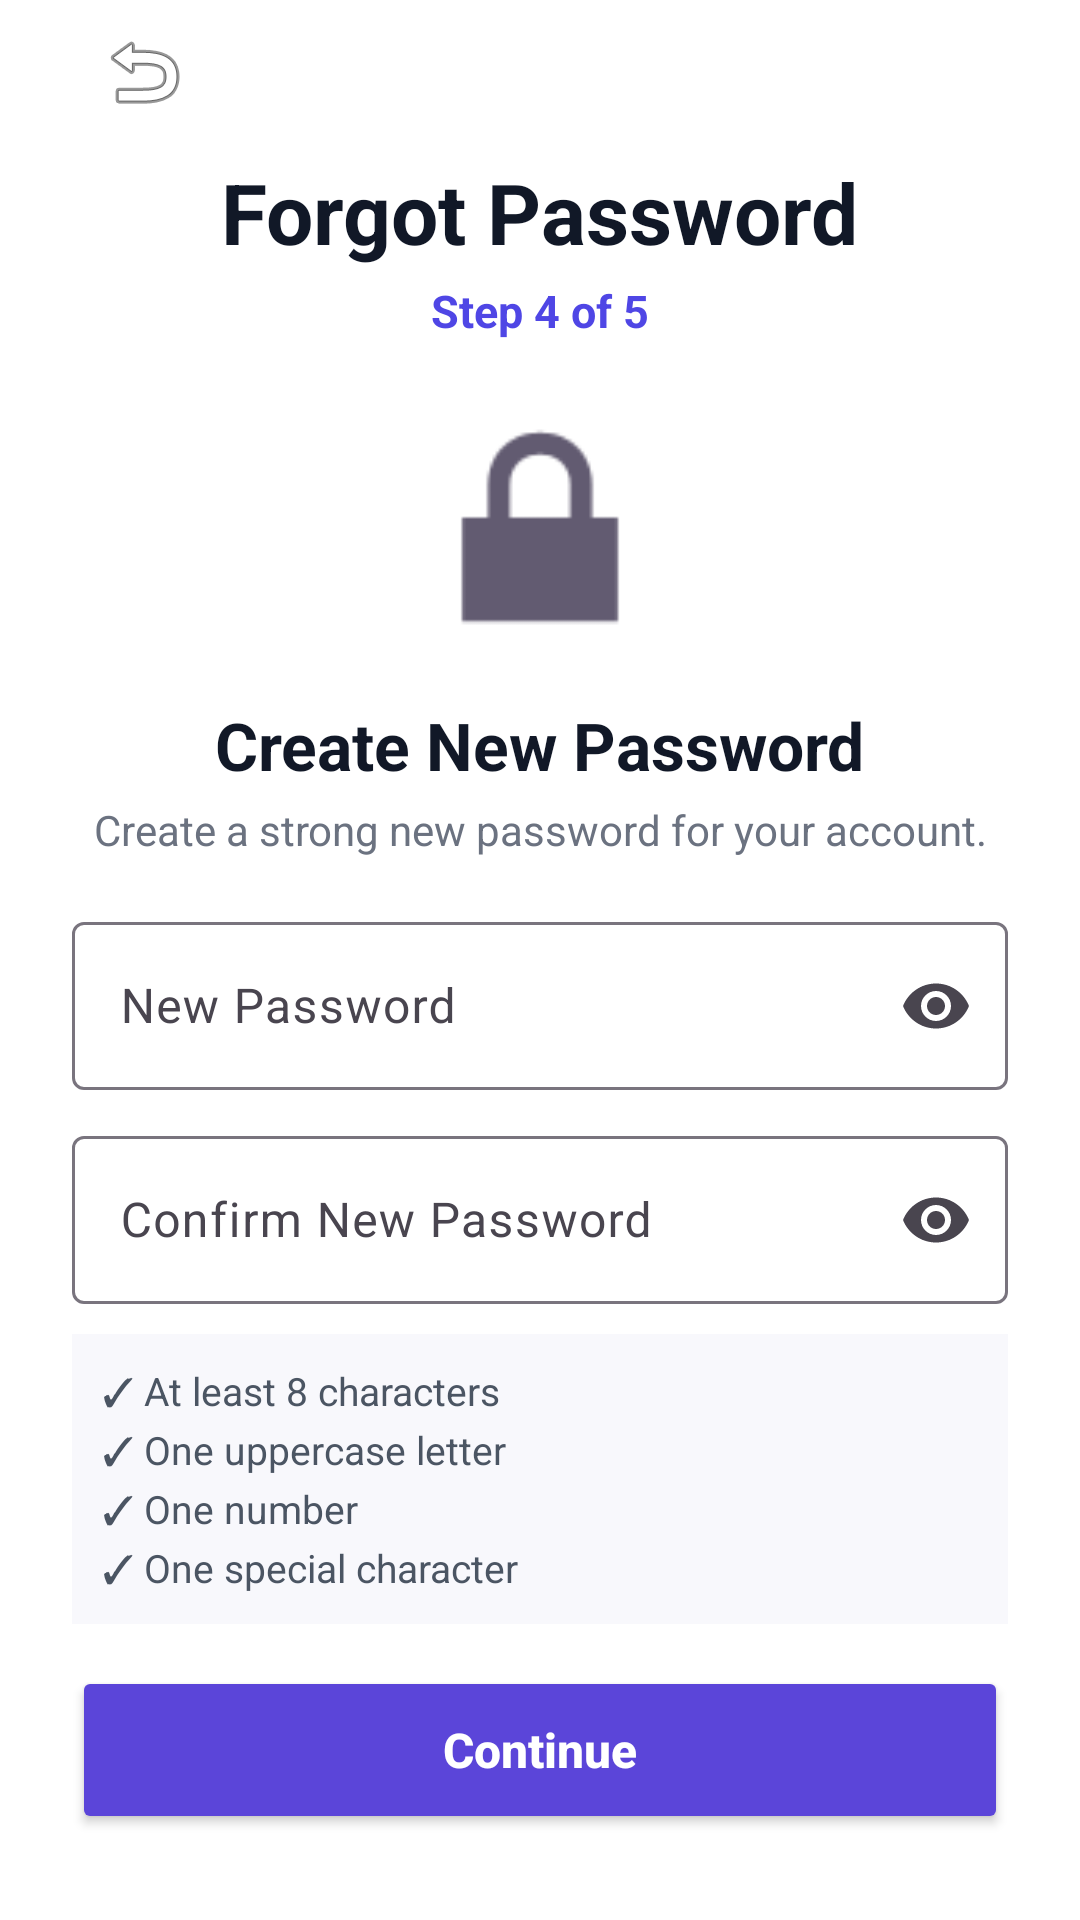

Android layout source for this screen:
<!-- AndroidManifest.xml: application theme Theme.CloudHire -->
<!-- res/layout/activity_recruiter_new_password.xml -->
<?xml version="1.0" encoding="utf-8"?>
<androidx.core.widget.NestedScrollView
    xmlns:android="http://schemas.android.com/apk/res/android"
    xmlns:app="http://schemas.android.com/apk/res-auto"
    android:layout_width="match_parent"
    android:layout_height="match_parent"
    android:background="#FFFFFF"
    android:fillViewport="true"
    android:clipToPadding="false"
    android:paddingBottom="16dp">

    <LinearLayout
        android:layout_width="match_parent"
        android:layout_height="wrap_content"
        android:orientation="vertical"
        android:paddingStart="24dp"
        android:paddingEnd="24dp"
        android:paddingTop="0dp"
        android:paddingBottom="20dp">

        

        <ImageButton
            android:id="@+id/btnBack"
            android:layout_width="48dp"
            android:layout_height="48dp"
            android:background="@android:color/transparent"
            android:src="@android:drawable/ic_menu_revert"
            android:padding="8dp"
            android:contentDescription="Back" />

        

        <TextView
            android:layout_width="wrap_content"
            android:layout_height="wrap_content"
            android:layout_gravity="center"
            android:layout_marginTop="4dp"
            android:text="Forgot Password"
            android:textColor="#111827"
            android:textSize="28sp"
            android:textStyle="bold" />

        

        <TextView
            android:layout_width="wrap_content"
            android:layout_height="wrap_content"
            android:layout_gravity="center"
            android:layout_marginTop="4dp"
            android:text="Step 4 of 5"
            android:textColor="#4F46E5"
            android:textSize="15sp"
            android:textStyle="bold" />

        

        <ImageView
            android:layout_width="100dp"
            android:layout_height="100dp"
            android:layout_gravity="center"
            android:layout_marginTop="12dp"
            android:src="@android:drawable/ic_lock_lock"
            android:contentDescription="Password" />

        

        <TextView
            android:layout_width="wrap_content"
            android:layout_height="wrap_content"
            android:layout_gravity="center"
            android:layout_marginTop="8dp"
            android:text="Create New Password"
            android:textColor="#111827"
            android:textSize="22sp"
            android:textStyle="bold" />

        

        <TextView
            android:layout_width="match_parent"
            android:layout_height="wrap_content"
            android:gravity="center"
            android:layout_marginTop="4dp"
            android:text="Create a strong new password for your account."
            android:textColor="#6B7280"
            android:textSize="14sp" />

        

        <com.google.android.material.textfield.TextInputLayout
            android:id="@+id/newPasswordLayout"
            android:layout_width="match_parent"
            android:layout_height="wrap_content"
            android:layout_marginTop="16dp"
            app:boxBackgroundMode="outline"
            app:endIconMode="password_toggle">

            <com.google.android.material.textfield.TextInputEditText
                android:id="@+id/etNewPassword"
                android:layout_width="match_parent"
                android:layout_height="56dp"
                android:hint="New Password"
                android:inputType="textPassword"
                android:singleLine="true" />

        </com.google.android.material.textfield.TextInputLayout>

        

        <com.google.android.material.textfield.TextInputLayout
            android:id="@+id/confirmPasswordLayout"
            android:layout_width="match_parent"
            android:layout_height="wrap_content"
            android:layout_marginTop="10dp"
            app:boxBackgroundMode="outline"
            app:endIconMode="password_toggle">

            <com.google.android.material.textfield.TextInputEditText
                android:id="@+id/etConfirmPassword"
                android:layout_width="match_parent"
                android:layout_height="56dp"
                android:hint="Confirm New Password"
                android:inputType="textPassword"
                android:singleLine="true" />

        </com.google.android.material.textfield.TextInputLayout>

        

        <TextView
            android:layout_width="match_parent"
            android:layout_height="wrap_content"
            android:layout_marginTop="10dp"
            android:padding="10dp"
            android:background="#F8F8FC"
            android:text="✓ At least 8 characters&#10;✓ One uppercase letter&#10;✓ One number&#10;✓ One special character"
            android:textColor="#4B5563"
            android:textSize="13sp"
            android:lineSpacingExtra="2dp" />

        

        <Button
            android:id="@+id/btnResetPassword"
            android:layout_width="match_parent"
            android:layout_height="56dp"
            android:layout_marginTop="14dp"
            android:backgroundTint="#5B45D9"
            android:text="Continue"
            android:textAllCaps="false"
            android:textColor="#FFFFFF"
            android:textSize="16sp"
            android:textStyle="bold" />

    </LinearLayout>

</androidx.core.widget.NestedScrollView>
<!-- resources referenced by this layout -->
<resources>
  <style name="Theme.CloudHire" parent="Base.Theme.CloudHire" />
  <style name="Base.Theme.CloudHire" parent="Theme.Material3.DayNight.NoActionBar">
          
          
      </style>
</resources>
